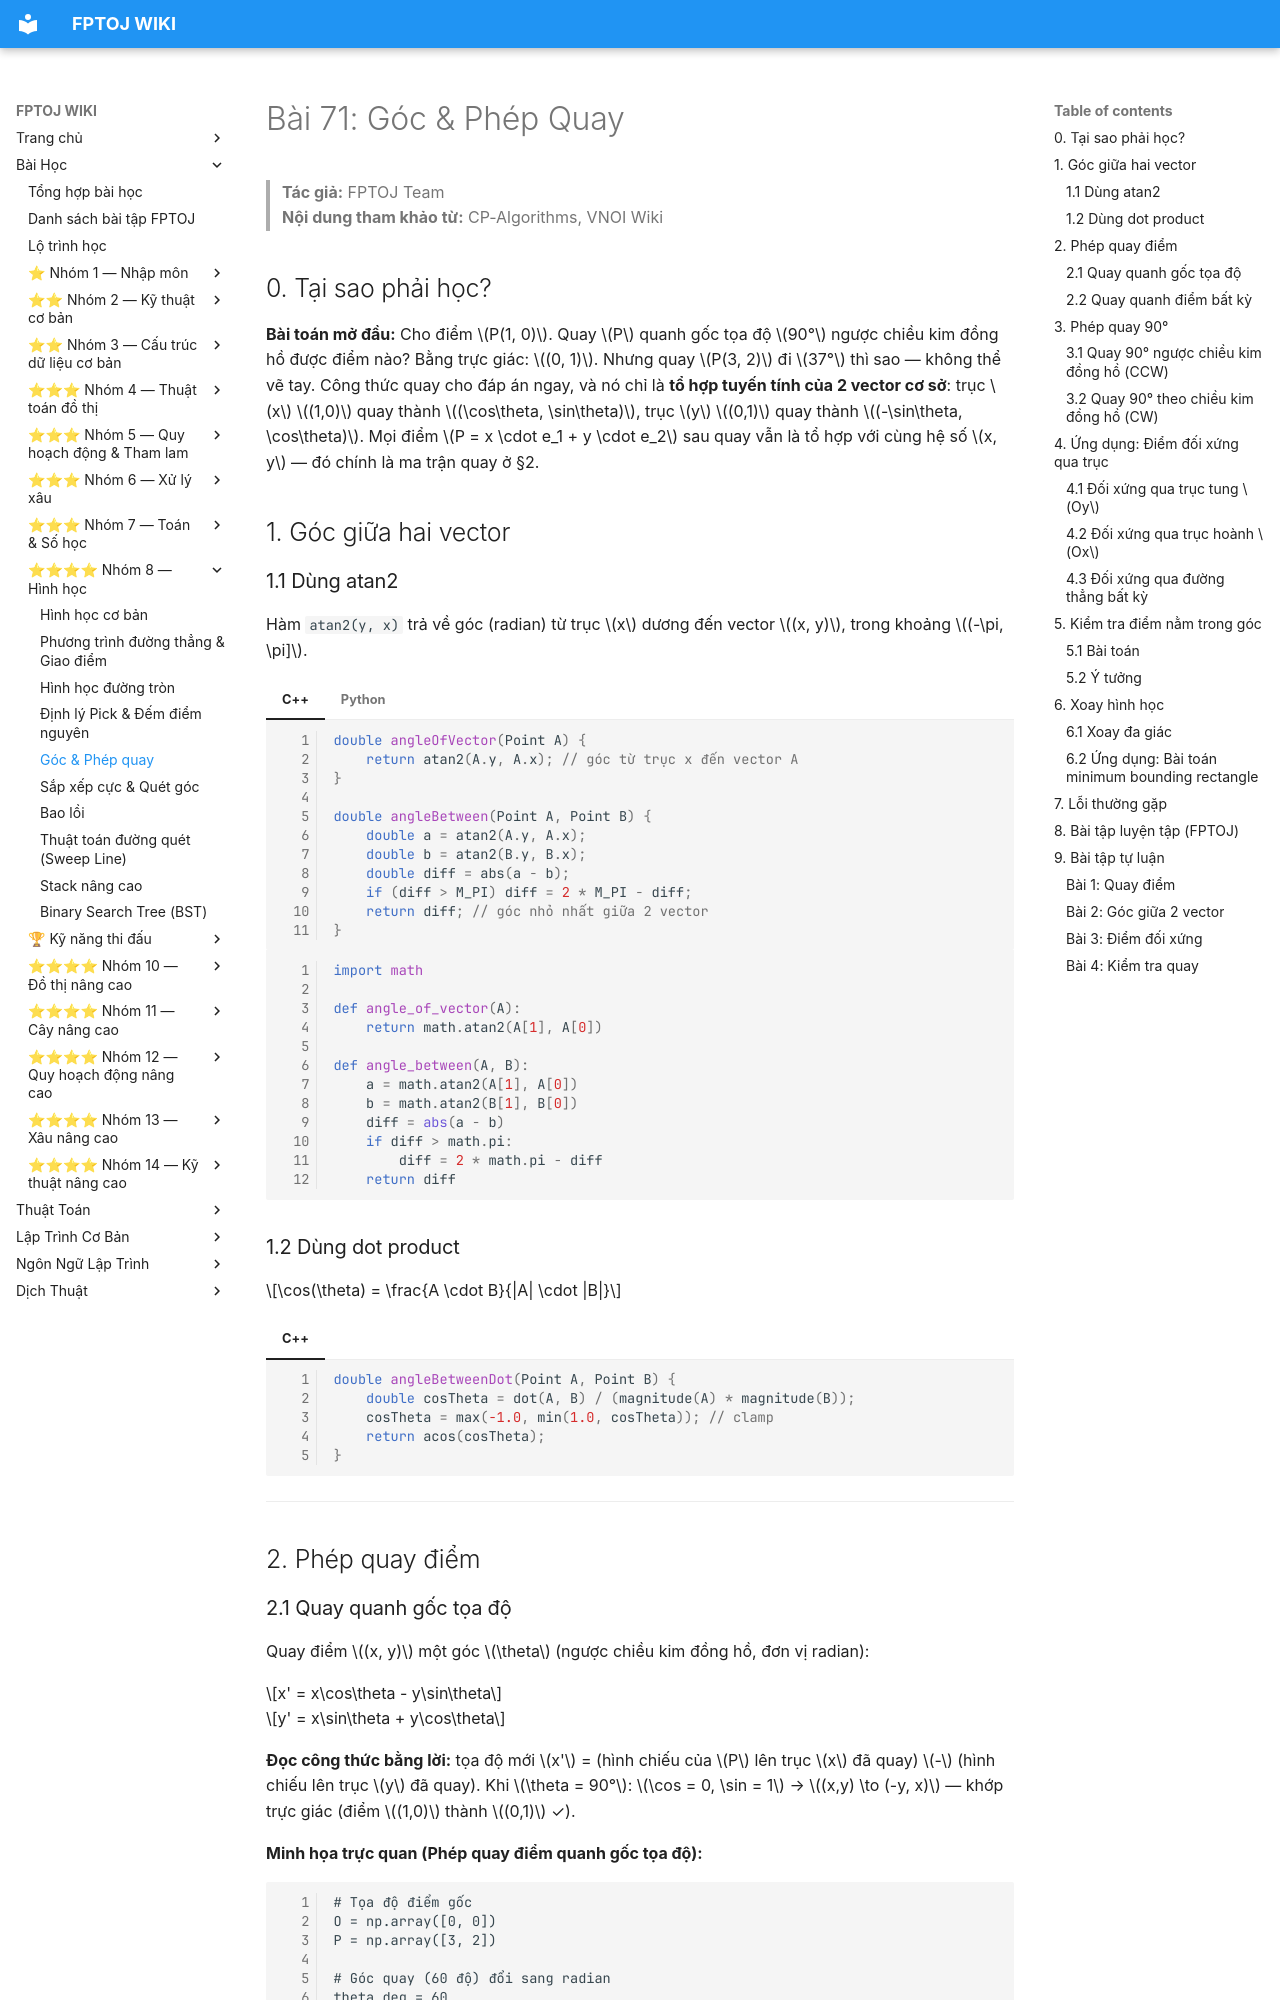

repository: FPTOJ-OJ/fptoj_wiki · page: lessons/goc-phep-quay/index.html · generator: mkdocs

# Bài 71: Góc & Phép Quay

> **Tác giả:** FPTOJ Team<br>
> **Nội dung tham khảo từ:** CP-Algorithms, VNOI Wiki

## 0. Tại sao phải học?

**Bài toán mở đầu:** Cho điểm $P(1, 0)$. Quay $P$ quanh gốc tọa độ $90°$ ngược chiều kim đồng hồ được điểm nào? Bằng trực giác: $(0, 1)$. Nhưng quay $P(3, 2)$ đi $37°$ thì sao — không thể vẽ tay. Công thức quay cho đáp án ngay, và nó chỉ là **tổ hợp tuyến tính của 2 vector cơ sở**: trục $x$ $(1,0)$ quay thành $(\cos\theta, \sin\theta)$, trục $y$ $(0,1)$ quay thành $(-\sin\theta, \cos\theta)$. Mọi điểm $P = x \cdot e_1 + y \cdot e_2$ sau quay vẫn là tổ hợp với cùng hệ số $x, y$ — đó chính là ma trận quay ở §2.

## 1. Góc giữa hai vector

### 1.1 Dùng atan2

Hàm `atan2(y, x)` trả về góc (radian) từ trục $x$ dương đến vector $(x, y)$, trong khoảng $(-\pi, \pi]$.

=== "C++"

    ```cpp
    double angleOfVector(Point A) {
        return atan2(A.y, A.x); // góc từ trục x đến vector A
    }

    double angleBetween(Point A, Point B) {
        double a = atan2(A.y, A.x);
        double b = atan2(B.y, B.x);
        double diff = abs(a - b);
        if (diff > M_PI) diff = 2 * M_PI - diff;
        return diff; // góc nhỏ nhất giữa 2 vector
    }
    ```

=== "Python"

    ```python
    import math

    def angle_of_vector(A):
        return math.atan2(A[1], A[0])

    def angle_between(A, B):
        a = math.atan2(A[1], A[0])
        b = math.atan2(B[1], B[0])
        diff = abs(a - b)
        if diff > math.pi:
            diff = 2 * math.pi - diff
        return diff
    ```

### 1.2 Dùng dot product

$$\cos(\theta) = \frac{A \cdot B}{|A| \cdot |B|}$$

=== "C++"

    ```cpp
    double angleBetweenDot(Point A, Point B) {
        double cosTheta = dot(A, B) / (magnitude(A) * magnitude(B));
        cosTheta = max(-1.0, min(1.0, cosTheta)); // clamp
        return acos(cosTheta);
    }
    ```

---

## 2. Phép quay điểm
